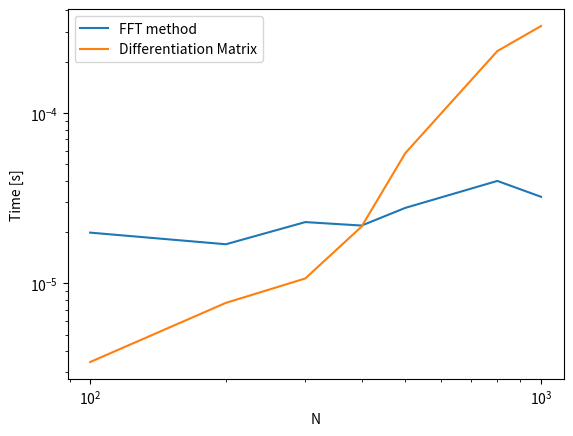

This chart was generated by the following Python code:
import numpy as np
import matplotlib.pyplot as plt
import scipy as sp
from timeit import default_timer as timer

def diff_h(N,j,x,xjs):
    dx = x-xjs[j]
    temp1 = np.cos(N*dx/2)*np.cos(dx/2)*N*np.sin(dx/2)-np.sin(N*dx/2)
    return temp1/(2*N*np.sin(dx/2)**2)


def Dmatrix(N,xjs):
    D = np.zeros((N,N))
    for i in range(N):
        for j in range(N):
                    if i == j:
                        D[i][j] = 0
                    else: 
                        D[i][j] = diff_h(N,j,xjs[i],xjs)
    for i in range(N):
         s = np.sum(D[i,:])
         D[i][i] = -s
    return D

def vfun(x):
    return np.exp(np.sin(np.pi*x))
vfun = np.vectorize(vfun)

def v_diff_true(x):
    return np.pi*np.cos(np.pi*x)*np.exp(np.sin(np.pi*x))

def fft_derivative(N, fun, L = 2*np.pi):
    
    h = L/N
    X = np.arange(N)*h
    f = fun(X)

    k = sp.fft.fftfreq(N,1/N) * 1j

    return np.real(sp.fft.ifft( k * sp.fft.fft(f) ))*2*np.pi/L



Ns = [100,200,300,400,500,800,1000]#,750,1000]
time_matrix = np.zeros(len(Ns),dtype=np.float64)
time_fft = np.zeros(len(Ns),dtype=np.float64)
reps = 20
for i,N in enumerate(Ns):
    xjs = np.array([j*2/N for j in range(N)]) 
    vx = vfun(xjs)
    Dmat = Dmatrix(N,xjs*np.pi)
    for _ in range(reps):
        t1 = timer()
        vx_diff_matrix = (Dmat @ vx)*np.pi
        t2 = timer()
        time_matrix[i] += (t2-t1)
    for _ in range(reps):
        h = 2/N
        X = np.arange(N)*h
        f = vfun(X)
        k = sp.fft.fftfreq(N,1/N) * 1j
        t1 = timer()
        vx_diff_fft = np.real(sp.fft.ifft( k * sp.fft.fft(f) ))*2*np.pi/2
        t2 = timer()
        time_fft[i] += (t2-t1)
plt.figure()
plt.loglog(Ns,time_fft/reps,label="FFT method")
plt.loglog(Ns,time_matrix/reps,label="Differentiation Matrix")
plt.legend()
plt.xlabel("N")
plt.ylabel("Time [s]")
plt.show()